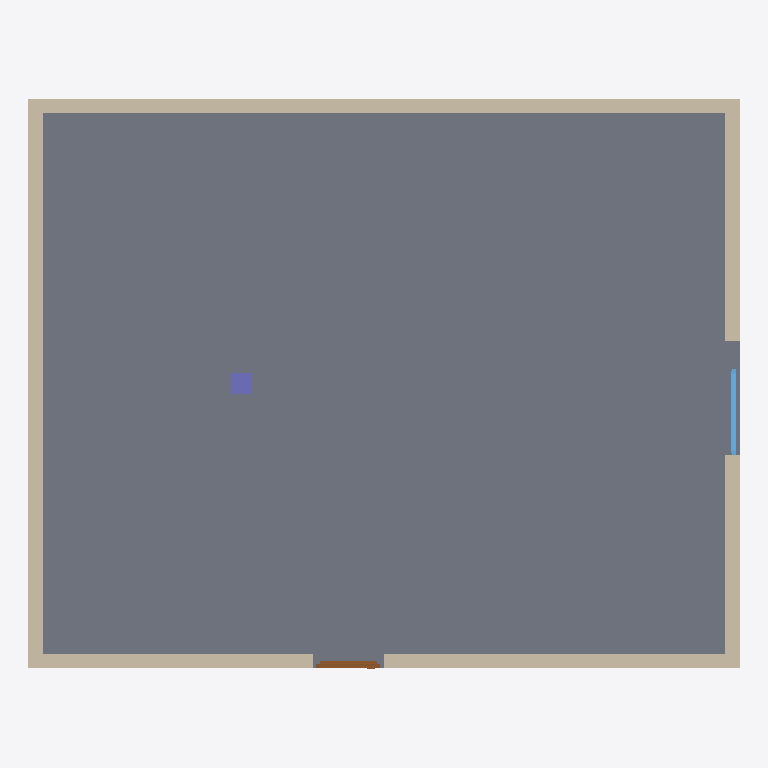
Plan cut of the same IFC building model at storey 'Ground floor' (level 0.00 m, cut at 1.40 m), seen from above with north up, elements coloured by IFC class: 6 walls (beige), 1 slab (grey), 1 column (violet), 1 door (brown), 1 window (light blue). Cut surfaces are drawn darker.
Extent 10.0 m × 8.0 m × 6.2 m (x, y, z). Storeys (2): Ground floor at 0.00 m; First floor at 3.00 m. Elements (12): 6 IfcWall, 2 IfcColumn, 2 IfcSlab, 1 IfcDoor, 1 IfcWindow.

HEADER;
FILE_DESCRIPTION(('ViewDefinition [CoordinationView]'),'2;1');
FILE_NAME('building-v1.ifc','2026-01-01T00:00:00',(''),(''),'IfcOpenShell 0.9.0post1+b5e509b','IfcOpenShell 0.9.0post1+b5e509b','');
FILE_SCHEMA(('IFC4'));
ENDSEC;
DATA;
#1=IFCPROJECT('0VA7RlIRjUeOuoDsiVfpaQ',$,'Stemn sample building',$,$,$,$,(#10),#5);
#12=IFCSITE('2q$1tqebLGaRKAiUoG_kvP',$,'Site',$,$,$,$,$,$,$,$,$,$,$);
#13=IFCBUILDING('0EreOTSKfIoRv86Zr1wq8l',$,'Sample building',$,$,$,$,$,$,$,$,$);
#16=IFCBUILDINGSTOREY('0EP7vdwZTKUR5rZ2aiQ2z3',$,'Ground floor',$,$,#22,$,$,$,0.0);
#23=IFCBUILDINGSTOREY('2rbquNnwfMzxqAuYPStQoC',$,'First floor',$,$,#28,$,$,$,3.0);
#39=IFCSLAB('1$ue0OK2nGqBQfdeZ8eIfk',$,'Ground floor slab',$,$,#45,#46,$,.FLOOR.);
#90=IFCWALL('0NqUY9J35RuujnljEn6tL7',$,'North wall',$,$,#95,#96,$,$);
#118=IFCWALL('3KR0qjKzfQbxd0iODEi2I$',$,'West wall',$,$,#123,#124,$,$);
#174=IFCWALL('1EoSfMl9jPDwQQoMzoSB72',$,'South wall 2',$,$,#179,#180,$,$);
#146=IFCWALL('3QunN6jCfIEfZrUcxG5ySn',$,'South wall 1',$,$,#151,#152,$,$);
#230=IFCWALL('30ZbcBWyfOcxv6J3o2PVPR',$,'East wall 2',$,$,#235,#236,$,$);
#202=IFCWALL('0MtQqtdF9Mm8MMkT9dIPSb',$,'East wall 1',$,$,#207,#208,$,$);
#422=IFCCOLUMN('1URxKkmEHVZRIYC0UiRpc1',$,'Column C1',$,$,#427,#428,$,.COLUMN.);
#325=IFCDOOR('3Ut_ZfPS9S_u3cBB38bgEj',$,'Front door',$,$,#330,#331,$,2.1,0.9,.DOOR.,$,$);
#392=IFCWINDOW('1WTSC_IlTGYwZRpQmhJb98',$,'Window W1',$,$,#397,#398,$,1.2,1.2,.WINDOW.,$,$);
ENDSEC;
